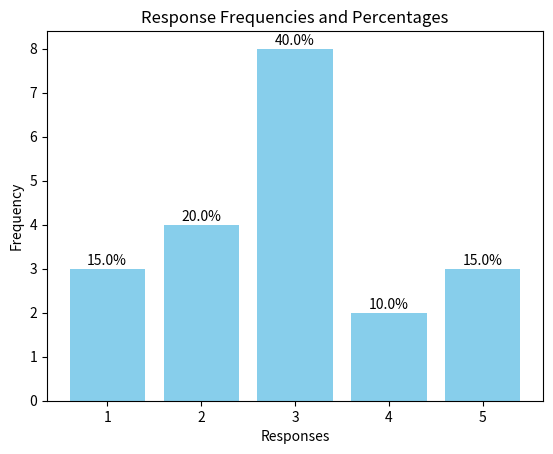

The matplotlib source for this figure:
import matplotlib.pyplot as plt
from collections import Counter
resp = [1, 2, 5, 4, 3, 5, 2, 1, 3, 3, 1, 4, 3, 3, 3, 2, 3, 3, 2, 5]
freq = Counter(resp)
total_resp = len(resp)
per = {key: (value / total_resp) * 100 for key, value in freq.items()}
labels = list(freq.keys())
freq_values = list(freq.values())
per_val = [per[key] for key in labels]
plt.bar(labels, freq_values, color='skyblue')
for i, (freq, percent) in enumerate(zip(freq_values, per_val)):
    plt.text(labels[i], freq + 0.1, f"{percent:.1f}%", ha='center')
plt.xlabel('Responses')
plt.ylabel('Frequency')
plt.title('Response Frequencies and Percentages')
plt.show()